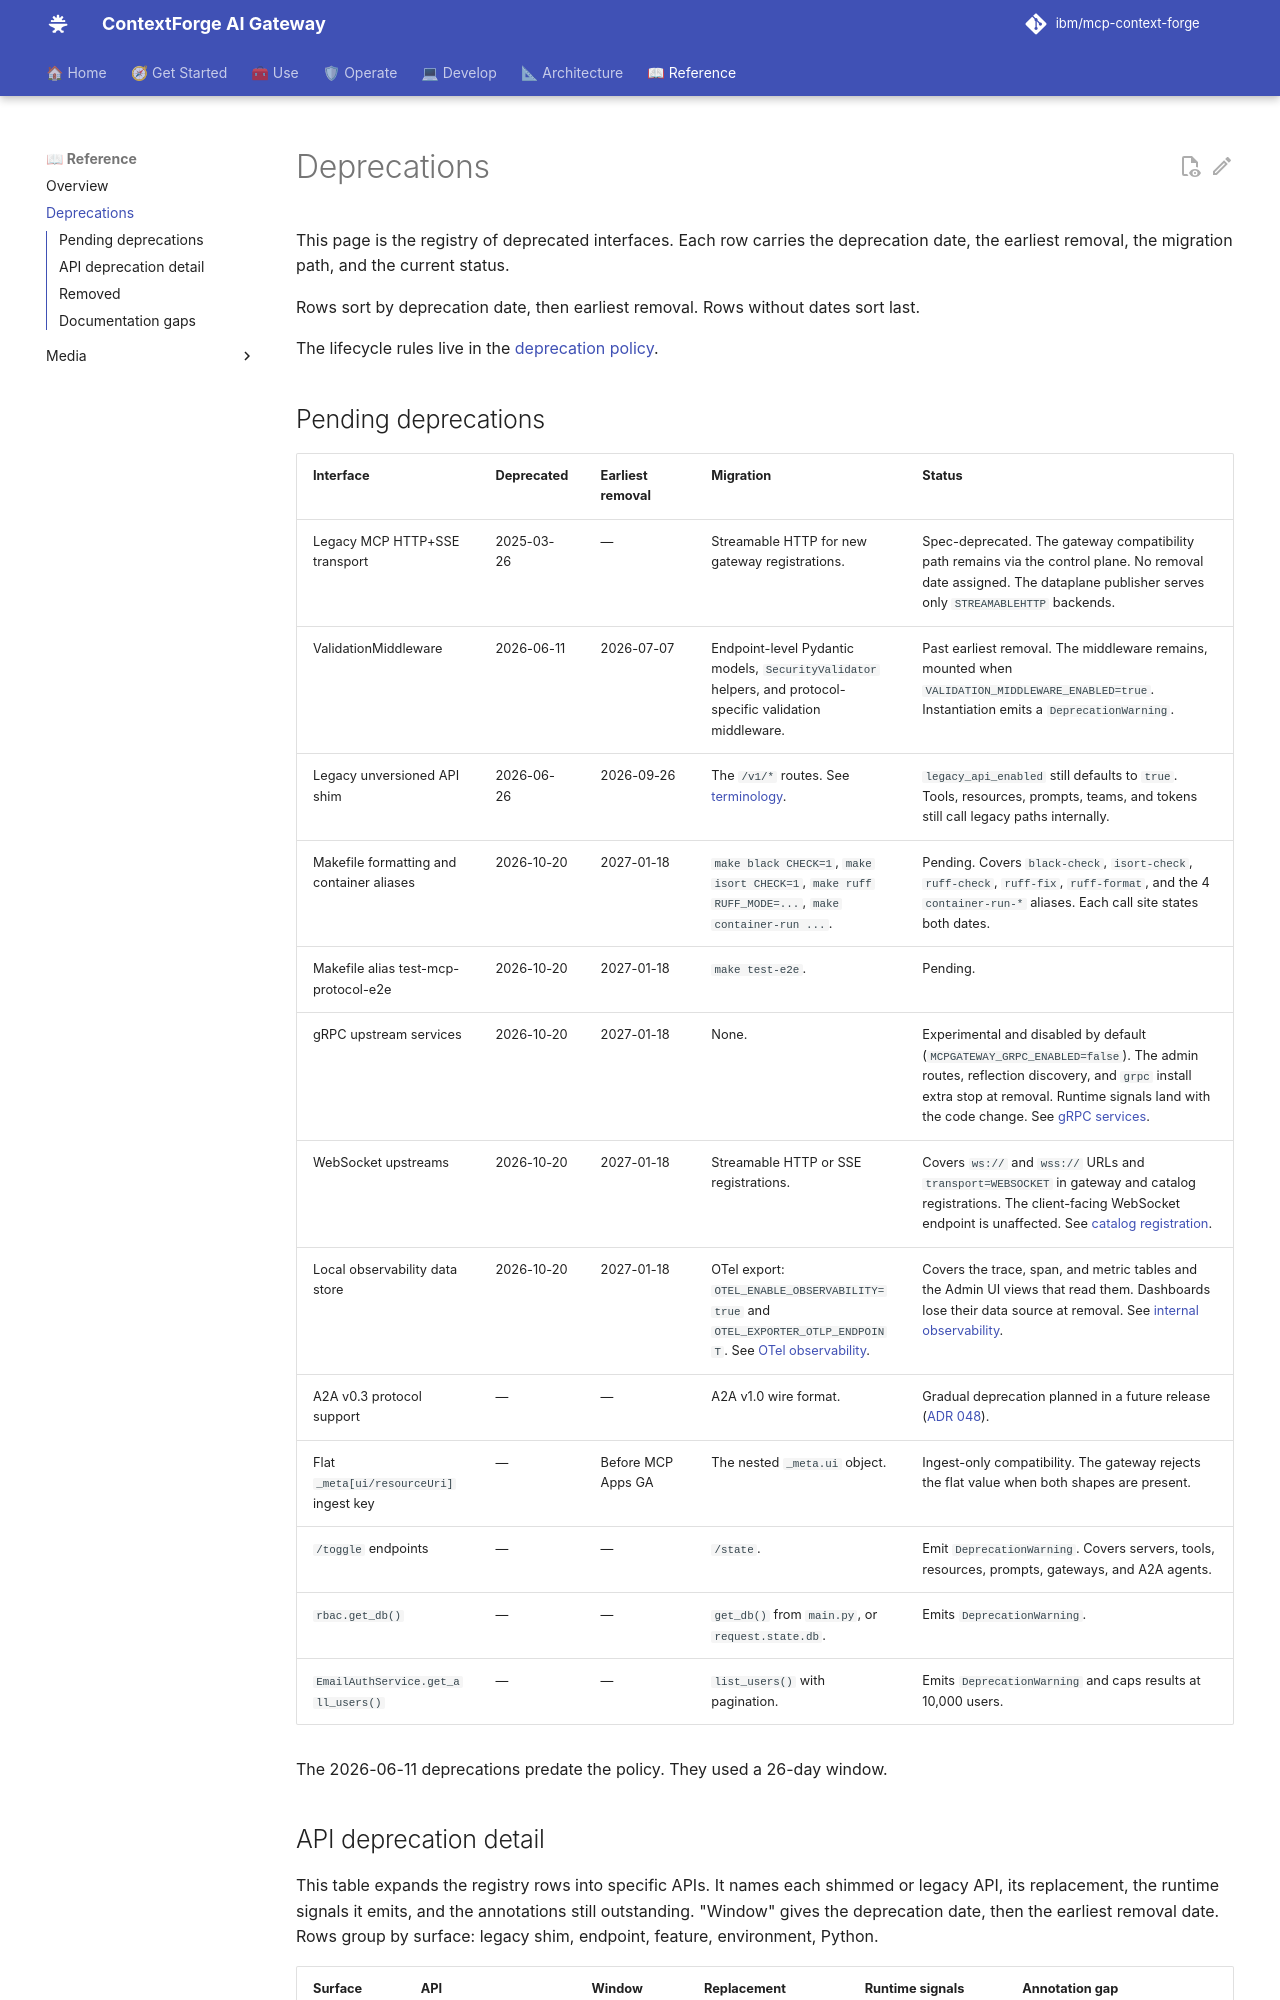

repository: IBM/mcp-context-forge · page: 1.1.x/deprecations/index.html · generator: mkdocs

# Deprecations

This page is the registry of deprecated interfaces. Each row carries the
deprecation date, the earliest removal, the migration path, and the current
status.

Rows sort by deprecation date, then earliest removal. Rows without dates sort
last.

The lifecycle rules live in the
[deprecation policy](development/deprecation-policy.md).
